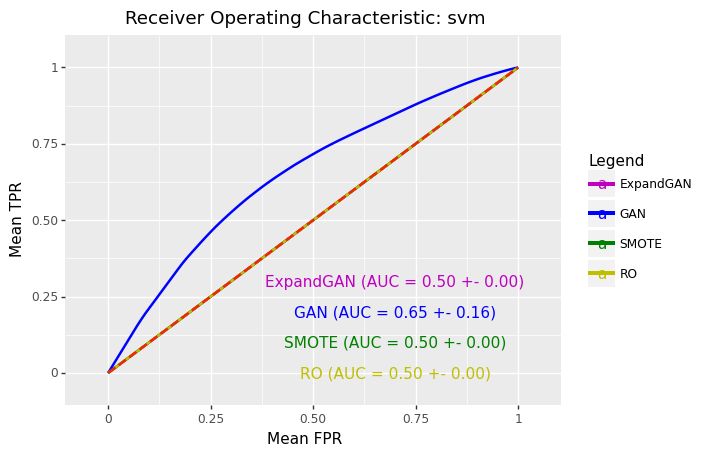

The table this chart was drawn from, first rows:
, impute_method, mean_roc_auc, mean_accuracy, hyp
0, ExpandGAN, 0.5, 0.508, SVC(C=5, gamma=0.1)
0, GAN, 0.6492, 0.6437, SVC(C=1, gamma=0.1, kernel='linear')
0, SMOTE, 0.5, 0.492, SVC(C=1, gamma=0.1, kernel='linear')
0, RO, 0.5, 0.492, SVC(C=1, gamma=0.1, kernel='linear')
